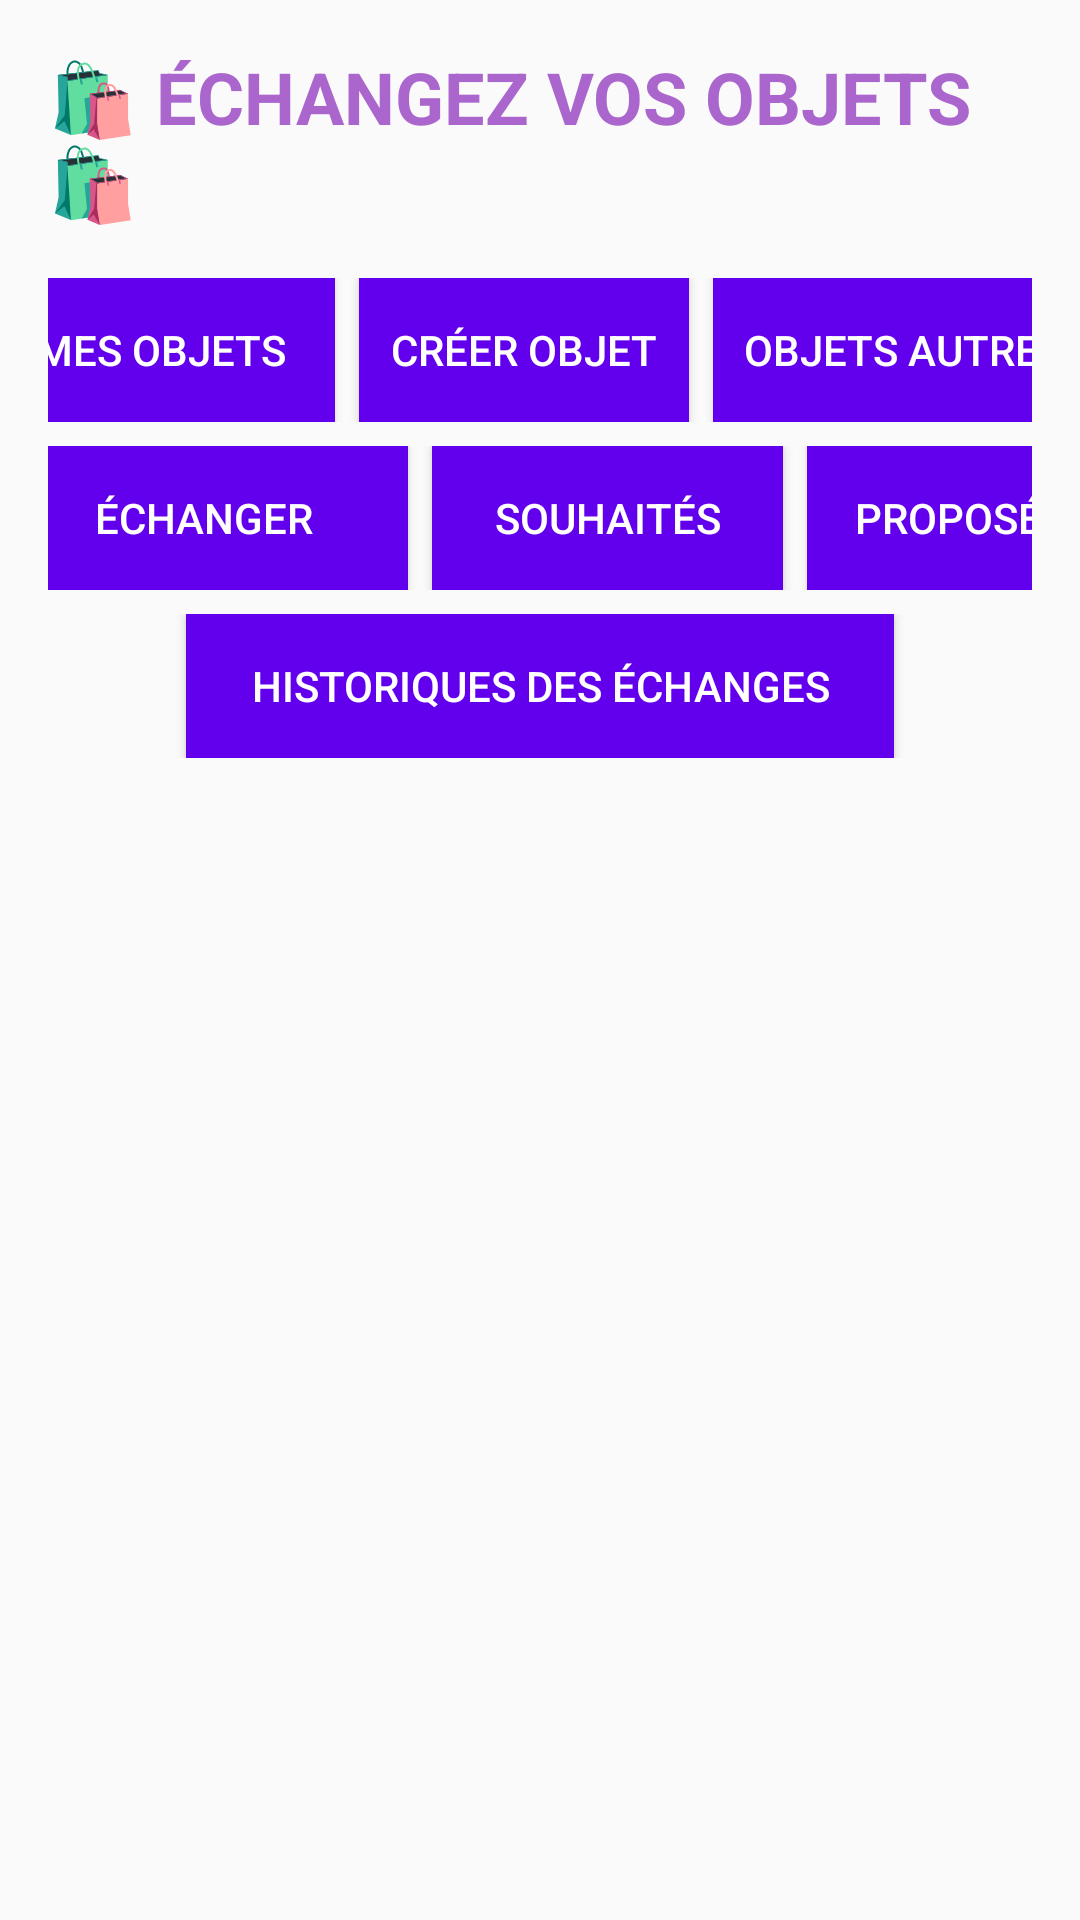

Write the Android layout XML for this screen, with the resource values it uses.
<!-- AndroidManifest.xml: application theme Theme.Swapsavvy -->
<!-- res/layout/activity_validation_souhait.xml -->
<?xml version="1.0" encoding="utf-8"?>
<LinearLayout xmlns:android="http://schemas.android.com/apk/res/android"
    xmlns:app="http://schemas.android.com/apk/res-auto"
    xmlns:tools="http://schemas.android.com/tools"
    android:layout_width="match_parent"
    android:layout_height="match_parent"
    android:padding="16dp"
    android:orientation="vertical"
    tools:context=".objetlist.ValidationEchangeActivity">

    <TextView
        android:id="@+id/titleTextView"
        android:layout_width="wrap_content"
        android:layout_height="wrap_content"
        android:text="🛍️ ÉCHANGEZ VOS OBJETS 🛍️"
        android:textSize="24sp"
        android:textStyle="bold"
        android:textColor="@android:color/holo_purple"
        android:layout_gravity="center"
        android:paddingBottom="16dp" />

    <LinearLayout
        android:id="@+id/menuLayout1"
        android:layout_width="match_parent"
        android:layout_height="wrap_content"
        android:gravity="center"
        android:orientation="horizontal"
        android:layout_marginBottom="8dp">

        <Button
            android:id="@+id/btnMyObjects"
            android:layout_width="116dp"
            android:layout_height="wrap_content"
            android:background="@color/purple_500"
            android:text="Mes Objets"
            android:textColor="@android:color/white" />

        <Button
            android:id="@+id/btnCreateObject"
            android:layout_width="110dp"
            android:layout_height="wrap_content"
            android:layout_marginStart="8dp"
            android:background="@color/purple_500"
            android:text="Créer Objet"
            android:textColor="@android:color/white" />

        <Button
            android:id="@+id/btnObjectList"
            android:layout_width="127dp"
            android:layout_height="wrap_content"
            android:layout_marginStart="8dp"
            android:background="@color/purple_500"
            android:text="Objets autres"
            android:textColor="@android:color/white" />

    </LinearLayout>

    <LinearLayout
        android:id="@+id/menuLayout2"
        android:layout_width="match_parent"
        android:layout_height="wrap_content"
        android:gravity="center"
        android:orientation="horizontal"
        android:layout_marginBottom="8dp">

        <Button
            android:id="@+id/btnObjectEchange"
            android:layout_width="136dp"
            android:layout_height="wrap_content"
            android:layout_marginStart="12dp"
            android:background="@color/purple_500"
            android:text="Échanger"
            android:textColor="@android:color/white" />

        <Button
            android:id="@+id/btnListEchangeSouhait"
            android:layout_width="117dp"
            android:layout_height="wrap_content"
            android:layout_marginStart="8dp"
            android:background="@color/purple_500"
            android:text="Souhaités"
            android:textColor="@android:color/white" />

        <Button
            android:id="@+id/btnListEchangePropose"
            android:layout_width="103dp"
            android:layout_height="wrap_content"
            android:layout_marginStart="8dp"
            android:background="@color/purple_500"
            android:text="Proposés"
            android:textColor="@android:color/white" />
    </LinearLayout>

    <LinearLayout
        android:id="@+id/menuLayout3"
        android:layout_width="match_parent"
        android:layout_height="wrap_content"
        android:gravity="center"
        android:orientation="horizontal"
        android:layout_marginBottom="16dp">

        <Button
            android:id="@+id/btnHistoriqueEchange"
            android:layout_width="236dp"
            android:layout_height="wrap_content"
            android:background="@color/purple_500"
            android:text="Historiques des échanges"
            android:textColor="@android:color/white" />
    </LinearLayout>

    <androidx.recyclerview.widget.RecyclerView
        android:id="@+id/recyclerViewValidationEchange"
        android:layout_width="match_parent"
        android:layout_height="0dp"
        android:layout_marginTop="16dp"
        android:layout_marginBottom="16dp"
        android:padding="8dp"
        android:scrollbars="vertical"
        android:layout_weight="1" />
</LinearLayout>
<!-- resources referenced by this layout -->
<resources>
  <color name="purple_500">#FF6200EE</color>
  <style name="Theme.Swapsavvy" parent="Theme.AppCompat.Light.DarkActionBar">
          <item name="colorPrimary">@color/colorPrimary</item>
          <item name="colorPrimaryDark">@color/colorPrimaryDark</item>
          <item name="colorAccent">@color/purple_200</item>
      </style>
  <color name="colorPrimary">#6200EE</color>
  <color name="colorPrimaryDark">#3700B3</color>
  <color name="purple_200">#FFBB86FC</color>
</resources>
